Labelled photos from "datos", an image-classification folder in Go-Birds-Dev/Go_birds. The possible labels are: ara ararauna, chroicocephalus ridibundus, eubucco bourcierii, laterallus albigularis, melanerpes formicivorus, patagioenas subvinacea, platalea ajaja, rynchops niger, theristicus caudatus, vultur gryphus.

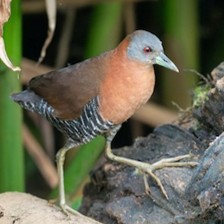
Label: laterallus albigularis

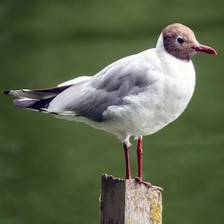
Label: chroicocephalus ridibundus

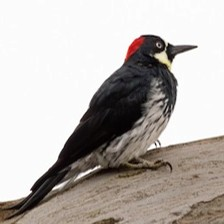
Label: melanerpes formicivorus

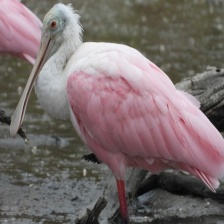
Label: platalea ajaja

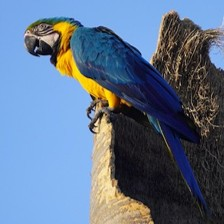
Label: ara ararauna

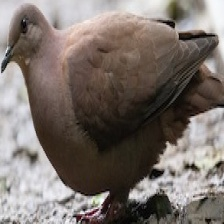
Label: patagioenas subvinacea
